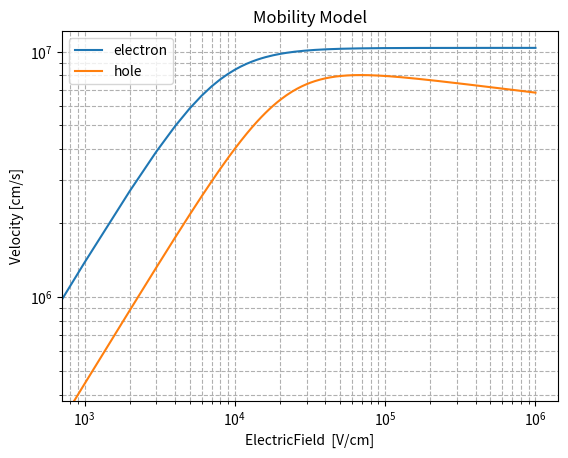
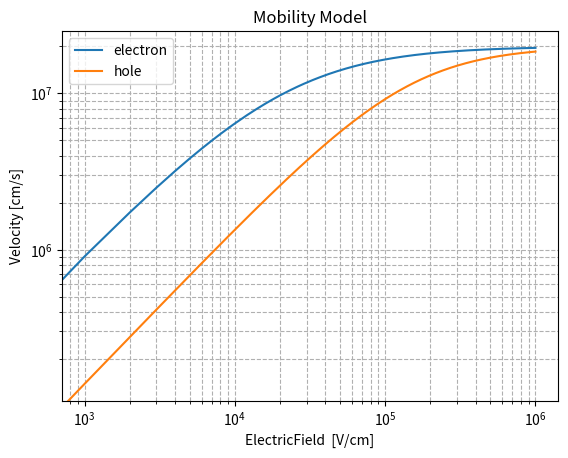

Reproduce these figures in Python, in order.
#!/usr/bin/env python3
# -*- encoding: utf-8 -*-
'''
Description:  Define physical models for different materials   
@Date       : 2021/09/06 18:46:00
@Author     : yangtao
@version    : 1.0
'''

""" Define Material """

import math

class Material:

    def __init__(self,mat_name,mobility_model=None,avalanche_model=None):
        self.mat_name = mat_name
        self.mat_database()
        if mobility_model != None:
            self.mobility_model = mobility_model
        if avalanche_model != None:
            self.avalanche_model = avalanche_model

    def mat_database(self):
        m_e = 9.109e-31
        if self.mat_name == "Si":
            self.permittivity=11.5
            self.hole_mass = 0.386*m_e
            self.electron_mass = 0.26*m_e
            self.avalanche_model = "vanOverstraeten"
            self.mobility_model = 'Reggiani'
        if self.mat_name == "SiC":
            # 4H-SiC, use the longitudinal effective mass
            self.permittivity=9.76
            self.hole_mass = 1.0*m_e
            self.electron_mass = 0.29*m_e
            self.avalanche_model = 'Hatakeyama'
            self.mobility_model = 'Das'


    def cal_mobility(self, temperature, input_doping, charge, electric_field):
        """ Define Mobility Model """

        T = temperature # K
        t = T/300
        E = electric_field  # V/cm
        Neff = input_doping * 1e12 # um^-3 into cm^-3

        # SiC mobility
        if(self.mat_name == 'SiC'):
            if self.mobility_model == "Das":
                Neff = abs(Neff) # um^-3
                if(charge>0):
                    mu_L_p = 124 * math.pow(t, -2) # L for lattice
                    mu_min_p = 15.9

                    C_ref_p = 1.76e19
                    alpha_p = 0.34
                    mu_LI_p = mu_min_p + mu_L_p/(1.0 + math.pow(Neff / C_ref_p, alpha_p)) # I for ionized scattering from impurities

                    beta_p = 1.213 * math.pow(t, 0.17)
                    v_sat_p = 2e7 * math.pow(t, 0.52) # saturate velocity
                    mu_LIF_p = mu_LI_p / (math.pow(1.0 + math.pow(mu_LI_p * E / v_sat_p, beta_p), 1.0 / beta_p)) # F for driving force  

                    mu = mu_LIF_p
                else:
                    mu_L_n = 947 * math.pow(t, -2) # L for lattice
                    mu_min_n = 0

                    C_ref_n = 1.94e19
                    alpha_n = 0.61
                    mu_LI_n = mu_min_n + mu_L_n/ (1 + math.pow(Neff / C_ref_n, alpha_n))

                    beta_n = 1 * math.pow(t, 0.66)
                    v_sat_n = 2e7 * math.pow(t, 0.87)
                    mu_LIF_n = mu_LI_n / (math.pow(1.0 + math.pow(mu_LI_n * E / v_sat_n, beta_n), 1.0/beta_n))

                    mu = mu_LIF_n

        # Si mobility
        if(self.mat_name == 'Si'):
            if self.mobility_model == "Selberherr":
                """Selberherr 1990"""
                Neff = abs(Neff)
                if(charge>0):
                    mu_L_p = 460.0 * math.pow(t, -2.18)
                    mu_min_p = 45.0*math.pow(t, -0.45)

                    alpha_p = 0.72*math.pow(t , 0.065)
                    C_ref_p = 2.23e17*math.pow(t, 3.2)
                    mu_LI_p = mu_min_p + (mu_L_p - mu_min_p)/(1.0 + math.pow(Neff / C_ref_p, alpha_p))

                    beta_p = 1.0
                    v_sat_p = 9.05e6 * math.sqrt(math.tanh(312.0/T))
                    #v_sat_p = 1.45e7 * math.sqrt(math.tanh(312.0/T))
                    mu_LIF_p = mu_LI_p / (1.0+ mu_LI_p * E / v_sat_p)

                    mu = mu_LIF_p

                else:
                    mu_L_n = 1430.0 * math.pow(t, -2.0)
                    mu_min_n = 80.0*math.pow(t, -0.45)

                    alpha_n = 0.72*math.pow(t, 0.065)
                    C_ref_n = 1.12e17*math.pow(t, 3.2)
                    mu_LI_n = mu_min_n + (mu_L_n-mu_min_n)/ (1.0 + math.pow(Neff / C_ref_n, alpha_n))

                    beta_n = 2
                    vsatn = 1.45e7 * math.sqrt(math.tanh(155.0/T))
                    mu_LIF_n = 2*mu_LI_n / (1.0+math.pow(1.0 + math.pow(2*mu_LI_n * E / vsatn, beta_n), 1.0/beta_n))

                    mu = mu_LIF_n
            
            if self.mobility_model == "Reggiani":
                """Reggiani 1999"""
                if Neff > 0:
                    N_D = Neff
                    N_A = 0
                if Neff < 0:
                    N_A = -Neff
                    N_D = 0

                if(charge>0):
                    mu_L_p = 470.50 * math.pow(t, -2.16)
                    mu_0_p_d = 90.0 * math.pow(t, -1.3)
                    mu_0_p_a = 44.0 * math.pow(t, -0.8)
                    mu_1_p_d = 28.2 * math.pow(t, -2.0)
                    mu_1_p_a = 28.2 * math.pow(t, -0.2)
                    mu_0_p = (mu_0_p_d * N_D + mu_0_p_a * N_A)/(N_D + N_A)
                    mu_1_p = (mu_1_p_d * N_D + mu_1_p_a * N_A)/(N_D + N_A)

                    alpha_p_d = 0.77
                    alpha_p_a = 0.719
                    C_r_p_d = 1.30e18 * math.pow(t, 2.2)
                    C_r_p_a = 2.45e17 * math.pow(t, 3.1)
                    C_s_p_d = 1.10e18 * math.pow(t, 6.2)
                    C_s_p_a = 6.10e20
                    mu_LI_p = mu_0_p\
                            +(mu_L_p - mu_0_p)/(1.0 + math.pow(N_D / C_r_p_d, alpha_p_d) + math.pow(N_A / C_r_p_a, alpha_p_a))\
                            - mu_1_p/(1.0 + math.pow(N_D/C_s_p_d + N_A / C_s_p_a, 2))

                    beta_p_1 = 2*math.pow(t, -0.2) + 0.6*math.pow(N_A, 2)/(math.pow(N_A, 2) + math.pow(8e17, 2)) + 0.6*math.pow(N_D, 2)/(math.pow(N_D, 2) + math.pow(1e19, 2))
                    beta_p_2 = 0.15*math.pow(t, 1) + 0.8*math.pow(N_A, 2)/(math.pow(N_A, 2) + math.pow(8e17, 2)) + 0.8*math.pow(N_D, 2)/(math.pow(N_D, 2) + math.pow(1e19, 2))
                    v_sat_p = 9.1e6 * math.pow(t, -0.4)
                    mu_LIF_p = mu_LI_p / math.pow((1.0+ math.pow(mu_LI_p * E / v_sat_p, beta_p_1+beta_p_2)), 1.0 / beta_p_1)

                    mu = mu_LIF_p

                else:
                    mu_L_n = 1441.0 * math.pow(t, -2.45 + 0.07*t)
                    mu_0_n_d = 62.2 * math.pow(t, -1.3)
                    mu_0_n_a = 132.0 * math.pow(t, -1.3)
                    mu_1_n_d = 48.6 * math.pow(t, -0.7)
                    mu_1_n_a = 73.5 * math.pow(t, -1.25)
                    mu_0_n = (mu_0_n_d * N_D + mu_0_n_a * N_A)/(N_D + N_A)
                    mu_1_n = (mu_1_n_d * N_D + mu_1_n_a * N_A)/(N_D + N_A)

                    alpha_n_d = 0.68
                    alpha_n_a = 0.72
                    C_r_n_d = 8.30e16 * math.pow(t, 3.65)
                    C_r_n_a = 1.22e17 * math.pow(t, 2.65)
                    C_s_n_d = 4e20
                    C_s_n_a = 7e20
                    mu_LI_n = mu_0_n\
                            +(mu_L_n - mu_0_n)/(1.0 + math.pow(N_D / C_r_n_d, alpha_n_d) + math.pow(N_A / C_r_n_a, alpha_n_a))\
                            - mu_1_n/(1.0 + math.pow(N_D/C_s_n_d + N_A / C_s_n_a, 2))

                    beta_n = 2.1*math.pow(t, -0.2) + 2*math.pow(N_A, 2)/(math.pow(N_A, 2) + math.pow(1e19, 2)) + 3*math.pow(N_D, 2)/(math.pow(N_D, 2) + math.pow(1e19, 2))
                    v_sat_n = 2.4e7 / (1 + 0.8*math.exp(t/2))
                    mu_LIF_n = mu_LI_n / math.pow((1.0+ math.pow(mu_LI_n * E / v_sat_n, beta_n)), 1.0 / beta_n)

                    mu = mu_LIF_n
        return mu
    
    def draw_velocity(self, temperature, Neff):
        x_field = []
        y_electron_mob = []
        y_hole_mob = []

        for i in range(1001):
            x_step = 1000
            x = i * x_step
            y_e = x*self.cal_mobility(temperature,Neff,-1,x)
            y_h = x*self.cal_mobility(temperature,Neff,+1,x)
            x_field.append(x)
            y_electron_mob.append(y_e)
            y_hole_mob.append(y_h)

        fig = plt.figure()
        ax = fig.add_subplot(111)
        ax.plot(x_field,y_electron_mob,label="electron")
        ax.plot(x_field,y_hole_mob,label="hole")
        ax.legend(loc='upper left')
        plt.xscale("log")
        plt.yscale("log")
        plt.xlabel("ElectricField  [V/cm]")
        plt.ylabel("Velocity [cm/s]")
        plt.title("Mobility Model")
        plt.grid(True,ls = '--',which="both")
        fig.show()
        fig.savefig("./output/model/"+self.mat_name+"Mobility.png")

    def cal_coefficient(self, electric_field, charges, temperature):
        """ Define Avalanche Model """

        coefficient = 0.

        E = electric_field # V/cm
        T = temperature # K

        # van Overstraeten – de Man Model
        if(self.avalanche_model == 'vanOverstraeten'):

            hbarOmega = 0.063 # eV
            E0 = 4.0e5 # V/cm
            T0 = 293.0 # K
            k_T0 = 0.0257 # eV

            # electron
            if( charges < 0 ): 

                a_low = 7.03e5 # cm-1
                a_high = 7.03e5 # cm-1

                b_low = 1.232e6 # cm-1
                b_high = 1.232e6 # cm-1

                #
                # For BandgapDependence parameters
                #

                # Glambda = 62e-8 #cm
                # beta_low = 0.678925 # 1
                # beta_high = 0.678925 # 1

            # hole
            if( charges > 0 ): 

                a_low = 1.582e6 # cm-1
                a_high = 6.71e5 # cm-1

                b_low = 2.036e6 # cm-1
                b_high = 1.693e6 # cm-1

                Glambda = 45e-8 #cm

                beta_low = 0.815009 # 1
                beta_high =  0.677706 # 1

            Ggamma = math.tanh(hbarOmega/(2*k_T0))/math.tanh(hbarOmega/(2*k_T0*T/T0))
            
            if(E>1.75e05):
                if(E>E0):
                    coefficient = Ggamma*a_high*math.exp(-(Ggamma*b_high)/E)
                else:
                    coefficient = Ggamma*a_low*math.exp(-(Ggamma*b_low)/E)
            else:
                coefficient = 0.

        if(self.avalanche_model == 'Okuto'):

            T0 = 300.0 # K
            _gamma = 1.0 # 1
            _delta = 2.0 # 1

            # electron
            if( charges < 0):
                a = 0.426 # V-1
                b = 4.81e5 # V/cm
                c = 3.05e-4 # K-1
                d = 6.86e-4 # K-1

                _lambda = 62.0e-8
                _beta = 0.265283

            # hole
            if( charges < 0):
                a = 0.243 # V-1
                b = 6.53e5 # V/cm
                c = 5.35e-4 # K-1
                d = 5.67e-4 # K-1

                _lambda = 45.0e-8 # cm
                _beta = 0.261395 # 1
            
            if(E>1.0e05):
                coefficient = a*(1+c*(T-T0))*pow(E,_gamma)*math.exp(-(b*(1+d*(T-T0)))/E)
            else:
                coefficient = 0.

        if(self.avalanche_model == 'Hatakeyama'):
            '''
            The Hatakeyama avalanche model describes the anisotropic behavior in 4H-SiC power devices. 
            The impact ionization coefficient is obtained according to the Chynoweth law.
            '''
            hbarOmega = 0.19 # eV
            _theta =1 # 1
            T0 = 300.0 # K
            k_T0 = 0.0257 # eV

            if( charges < 0):
                a_0001 = 1.76e8 # cm-1
                a_1120 = 2.10e7 # cm-1
                b_0001 = 3.30e7 # V/cm 
                b_1120 = 1.70e7 # V/cm
                 
            if (charges > 0):
                a_0001 = 3.41e8 # cm-1
                a_1120 = 2.96e7 # cm-1
                b_0001 = 2.50e7 # V/cm 
                b_1120 = 1.60e7 # V/cm 

            _gamma = math.tanh(hbarOmega/(2*k_T0))/math.tanh(hbarOmega/(2*k_T0*T/T0))

            # only consider the <0001> direction multiplication, no anisotropy now!
            a = a_0001
            b = b_0001
            
            if(E>1.0e04):
                coefficient = _gamma*a*math.exp(-(_gamma*b/E))
            else:
                coefficient = 0.
                
        return coefficient

class Vector:
    def __init__(self,a1,a2,a3):
        self.components = [a1,a2,a3]
        
    def cross(self,Vector_b):
        """ Get vector cross product of self and another Vector"""
        o1 = self.components[1]*Vector_b.components[2]-self.components[2]*Vector_b.components[1]
        o2 = self.components[2]*Vector_b.components[0]-self.components[0]*Vector_b.components[2]
        o3 = self.components[0]*Vector_b.components[1]-self.components[1]*Vector_b.components[0]
        return Vector(o1,o2,o3)

    def get_length(self):
        " Return length of self"
        return math.sqrt(self.components[0]*self.components[0]+self.components[1]*self.components[1]+self.components[2]*self.components[2])

    def add(self,Vector_b):
        " Return the added two Vectors. eg:[1,2,3]+[1,2,3] = [2,4,6]"
        o1 = self.components[0]+Vector_b.components[0]
        o2 = self.components[1]+Vector_b.components[1]
        o3 = self.components[2]+Vector_b.components[2]
        return Vector(o1,o2,o3)

    def sub(self,Vector_b):
        " Return the subtracted two Vectors. eg:[1,2,3]-[1,2,3] = [0,0,0]"
        o1 = self.components[0]-Vector_b.components[0]
        o2 = self.components[1]-Vector_b.components[1]
        o3 = self.components[2]-Vector_b.components[2]
        return Vector(o1,o2,o3)


if __name__ == "__main__":
    #usage: apptainer exec --env-file cfg/env -B /cefs,/afs,/besfs5,/cvmfs,/scratchfs /afs/ihep.ac.cn/users/s/shixin/raser/raser-1.3.sif raser/model.py
    import matplotlib.pyplot as plt
    import os
    if not (os.path.exists("./output/model")):
        os.makedirs("./output/model")
    mob = Material("Si")
    mob.draw_velocity(300,5)
    mob = Material("SiC")
    mob.draw_velocity(300,50)